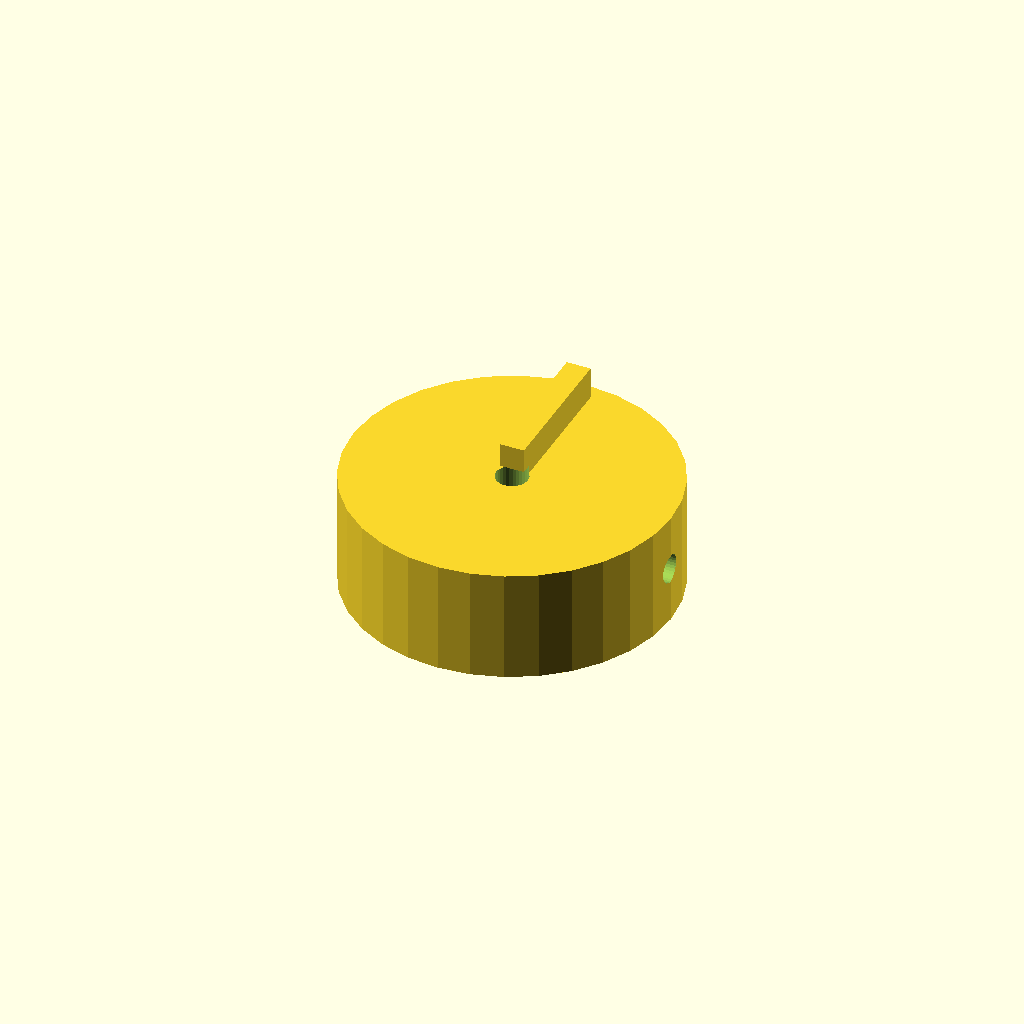
Cell 1 — every parameter at its default value.
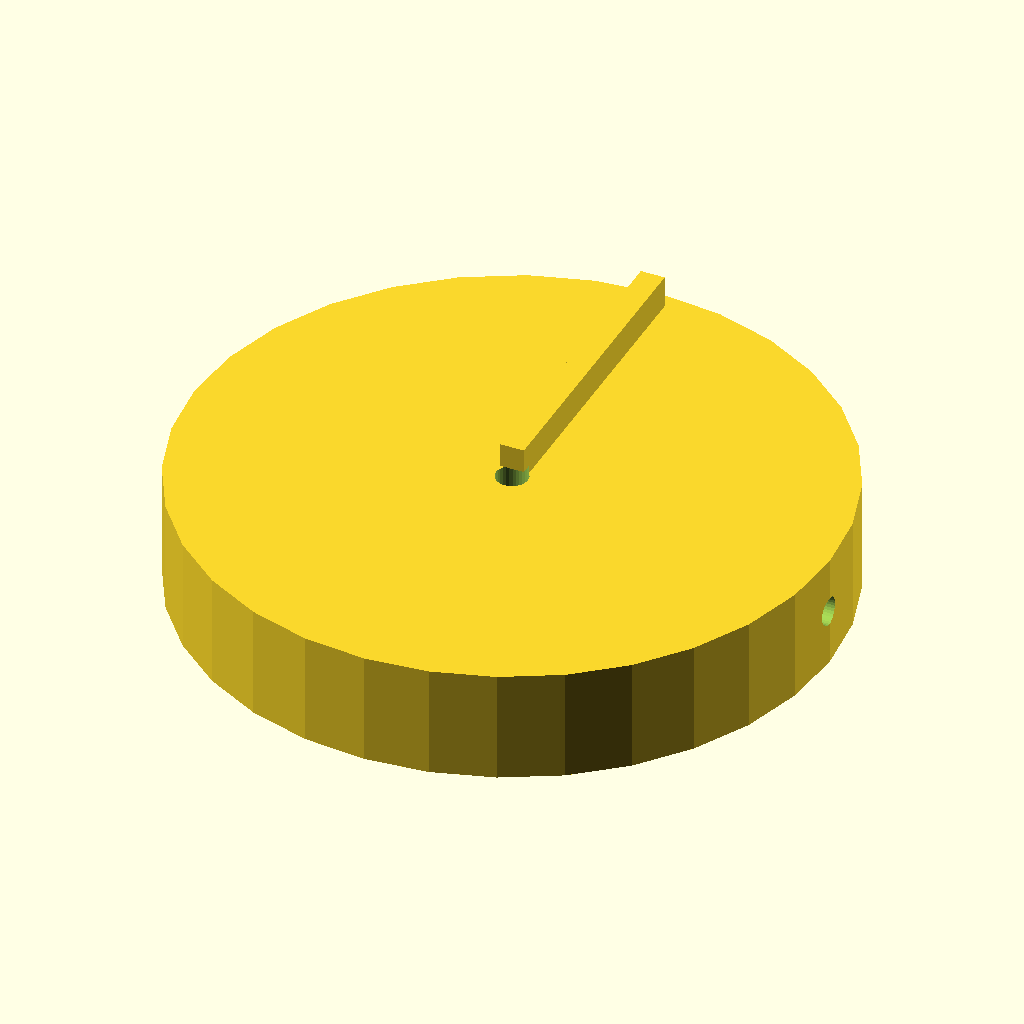
Cell 2: the same model with knob_d = 80.
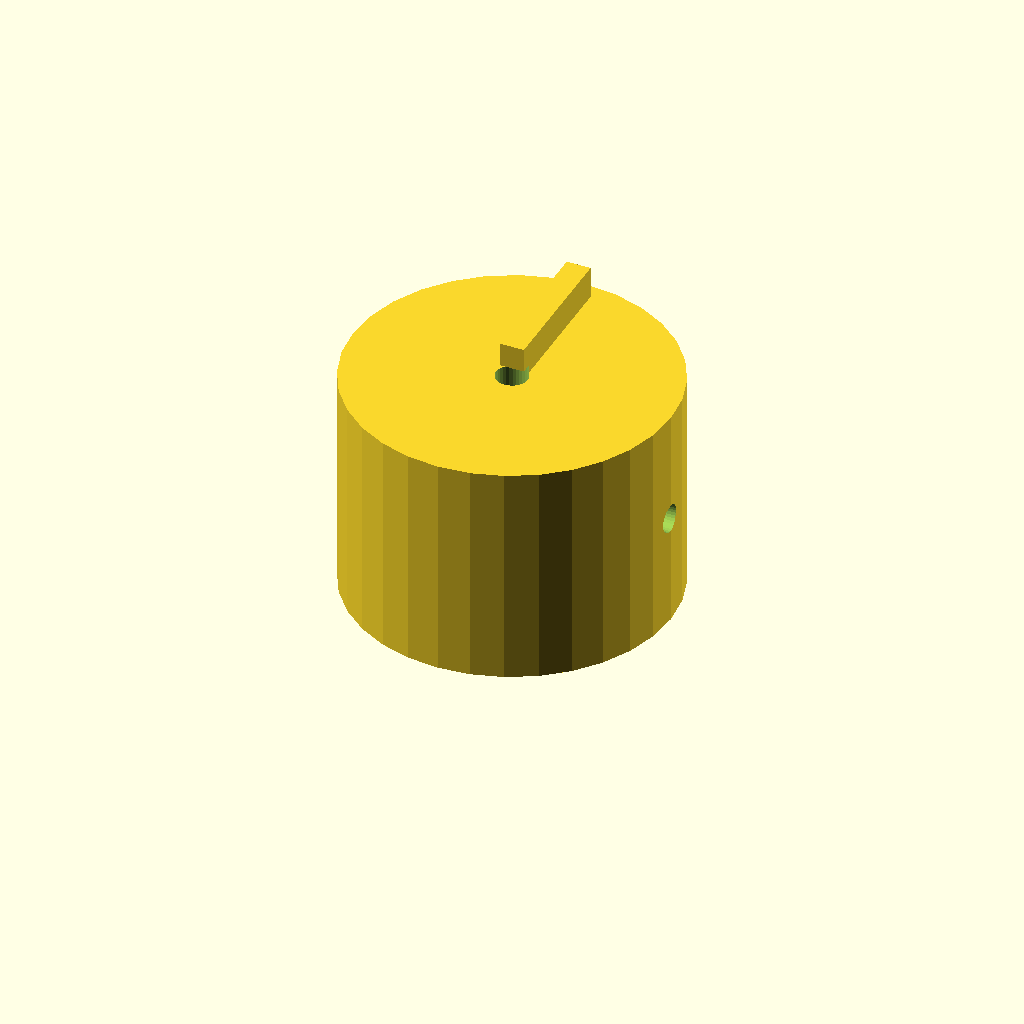
Cell 3: the same model with knob_h = 28.
All cells are drawn from one camera (rotation 55°, 0°, 25°, orthographic, colour scheme Cornfield), so only the parameter changes between them.
Source of the model, optional_data/data/solid2/controlknob/part_0199.scad:
$fn = 32;

// ----------------------------------------------------------------------
// Control knob: pointer knob
// ----------------------------------------------------------------------

// --- parameters (mm) ---
rib_w = 3;                // pointer rib width
rib_h = 5;                // pointer rib height
knob_d = 40;              // knob body diameter
knob_h = 14;              // knob body height
bore_d = 4;               // shaft bore diameter
set_d = 3.5;              // set screw bore diameter

rib_poke = rib_h - 1;  // rib height above the top
total_h = knob_h + rib_h - 1;  // overall height

difference() {
  union() {
    cylinder(h = knob_h, d = knob_d);
    translate([-rib_w / 2, 0, knob_h - 1])
      cube([rib_w, knob_d / 2 - 2, rib_h]);
  }
  translate([0, 0, -1]) cylinder(h = knob_h + 2, d = bore_d);
  translate([-1, 0, knob_h / 2]) rotate([0, 90, 0])
    cylinder(h = knob_d / 2 + bore_d / 2 + 2, d = set_d);}
Customizer parameters (derived from the source; name, type, default, range or options):
rib_w: number, default 3
rib_h: number, default 5
knob_d: number, default 40
knob_h: number, default 14
bore_d: number, default 4
set_d: number, default 3.5
